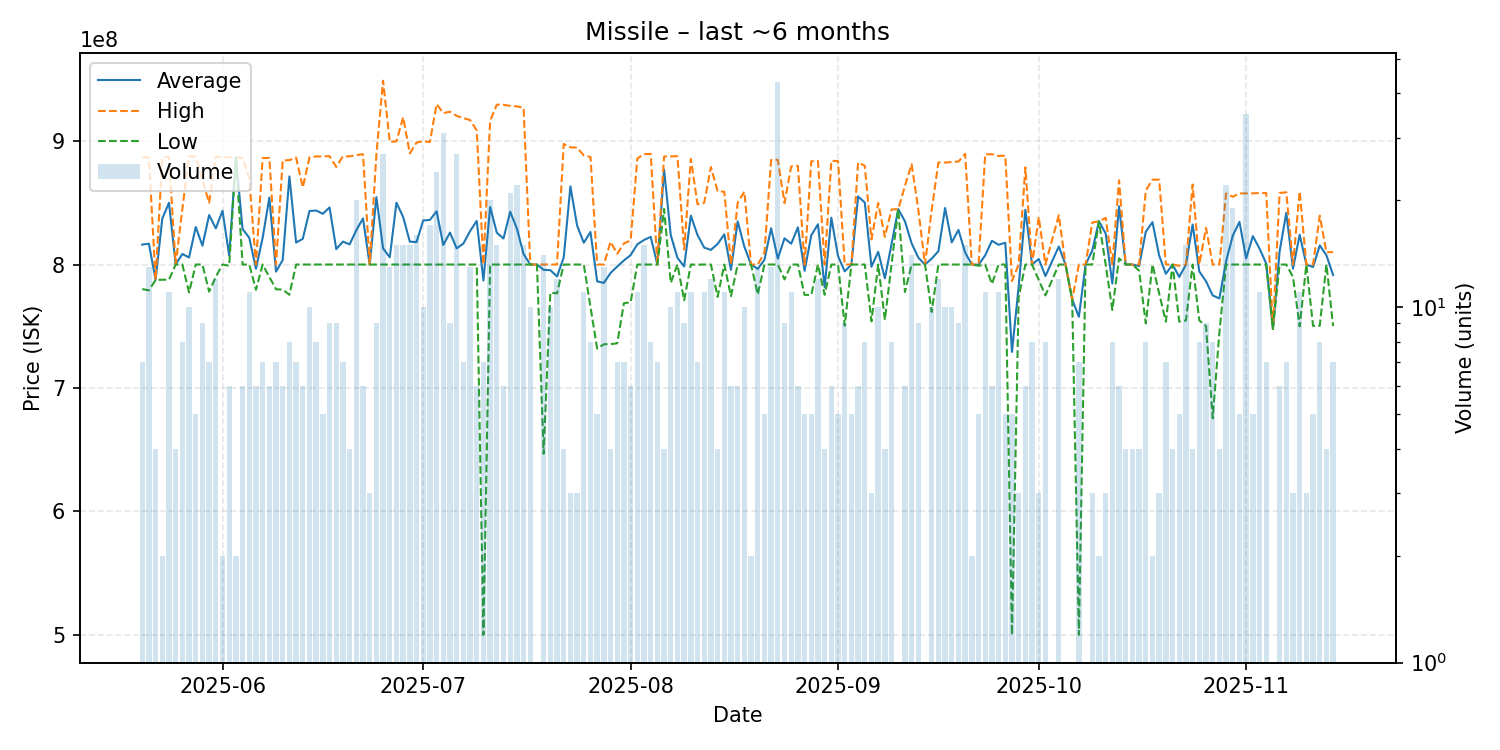

The table this chart was drawn from, first rows:
date, average, highest, lowest, order_count, volume
2025-05-20, 816142857, 886850000, 780100000, 7, 7
2025-05-21, 816846154, 886850000, 779100000, 13, 13
2025-05-22, 787550000, 787600000, 787500000, 3, 4
2025-05-23, 837200000, 886700000, 787700000, 2, 2
2025-05-24, 850036364, 887100000, 787650000, 11, 11
2025-05-25, 800000000, 800000000, 800000000, 4, 4
2025-05-26, 808537500, 845150000, 800000000, 7, 8
2025-05-27, 805720000, 887500000, 777400000, 10, 10
2025-05-28, 830420000, 887450000, 800000000, 5, 5
2025-05-29, 815233333, 868550000, 800000000, 7, 9
2025-05-30, 840071429, 850000000, 778050000, 7, 7
2025-05-31, 829275000, 887300000, 790000000, 11, 12
2025-06-01, 843550000, 887100000, 800000000, 2, 2
2025-06-02, 807300000, 886900000, 799000000, 6, 6
2025-06-03, 886800000, 886800000, 886800000, 2, 2
2025-06-04, 828783333, 886350000, 800000000, 5, 6
2025-06-05, 821672727, 869600000, 800000000, 10, 11
2025-06-06, 796583333, 800000000, 779500000, 4, 6
2025-06-07, 821614286, 886200000, 800000000, 7, 7
2025-06-08, 854216667, 886350000, 789950000, 6, 6
2025-06-09, 794271429, 800000000, 779950000, 5, 7
2025-06-10, 803616667, 884400000, 779700000, 6, 6
2025-06-11, 871400000, 884500000, 775500000, 8, 8
2025-06-12, 817785714, 886700000, 800000000, 7, 7
2025-06-13, 820833333, 862500000, 800000000, 6, 6
2025-06-14, 843370000, 886800000, 800000000, 10, 10
2025-06-15, 843775000, 887550000, 800000000, 8, 8
2025-06-16, 841100000, 887550000, 800000000, 5, 5
2025-06-17, 846244444, 887800000, 800000000, 9, 9
2025-06-18, 812511111, 879050000, 800000000, 9, 9
2025-06-19, 818571429, 887650000, 800000000, 6, 7
2025-06-20, 816325000, 887600000, 800000000, 4, 4
2025-06-21, 827785000, 888600000, 800000000, 11, 20
2025-06-22, 837350000, 889400000, 800000000, 5, 6
2025-06-23, 800000000, 800000000, 800000000, 3, 3
2025-06-24, 854600000, 889200000, 800000000, 9, 9
2025-06-25, 813096296, 948900000, 800000000, 9, 27
2025-06-26, 805853846, 899300000, 800000000, 9, 13
2025-06-27, 850113333, 899800000, 800000000, 14, 15
2025-06-28, 838493333, 919300000, 800000000, 11, 15
2025-06-29, 818513333, 890000000, 800000000, 9, 15
2025-06-30, 818193750, 898800000, 800000000, 12, 16
2025-07-01, 835670000, 899850000, 800000000, 10, 10
2025-07-02, 836123529, 899200000, 800000000, 17, 17
2025-07-03, 843112500, 929950000, 800000000, 14, 24
2025-07-04, 815835484, 922650000, 800000000, 15, 31
2025-07-05, 825866667, 923750000, 800000000, 8, 9
2025-07-06, 813129630, 920400000, 800000000, 9, 27
2025-07-07, 816957143, 918700000, 800000000, 6, 7
2025-07-08, 827023077, 917000000, 800000000, 9, 13
2025-07-09, 835316667, 908650000, 800000000, 6, 6
2025-07-10, 787028571, 800000000, 500000000, 7, 7
2025-07-11, 846635000, 916350000, 800000000, 15, 20
2025-07-12, 825746667, 929500000, 800000000, 9, 15
2025-07-13, 821083333, 929400000, 800000000, 6, 6
2025-07-14, 842780952, 928500000, 800000000, 12, 21
2025-07-15, 829131818, 928100000, 800000000, 18, 22
2025-07-16, 808480000, 927000000, 800000000, 11, 15
2025-07-17, 800000000, 800000000, 800000000, 7, 10
2025-07-18, 800000000, 800000000, 800000000, 1, 1
... 118 more rows
